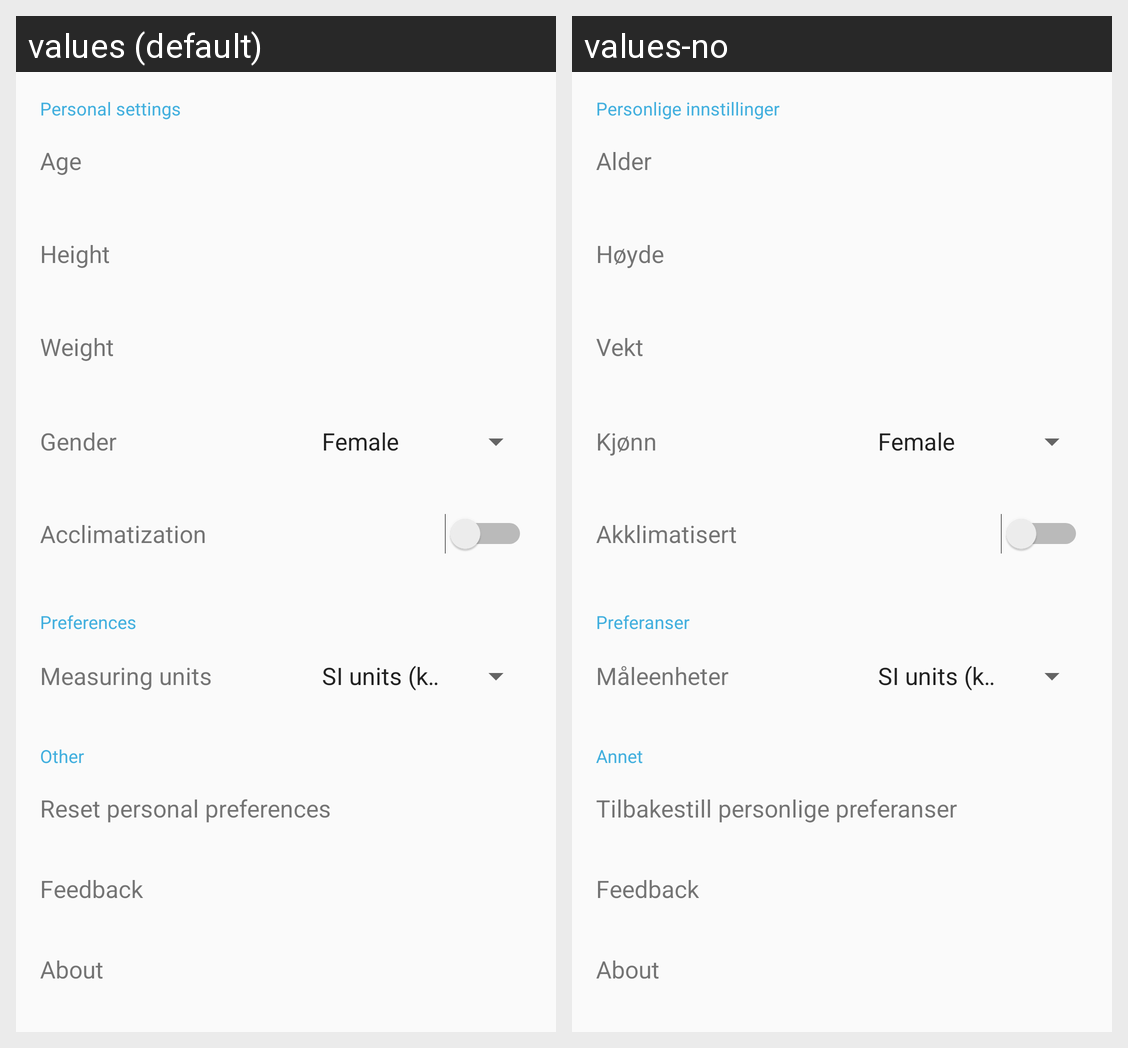

The same Android screen rendered under two of its app's locales, left to right. List the strings drawn on it with the default value and each locale's translation.
Android screen res/layout/settings_layout.xml rendered under 2 locales, left to right: values (default), values-no. Device: Nexus 5 (rendered at 1080×1920; each locale shown at half size, 540×960, under a caption strip naming it); theme AppTheme.NoActionBar.
Strings drawn on this screen, with the default value and each locale's value (text and hints the layout hard-codes, and strings that could not be matched under every locale, appear in the picture but are not listed):

Personal_Settings
  values: Personal settings
  values-no: Personlige innstillinger

Age
  values: Age
  values-no: Alder

Height
  values: Height
  values-no: Høyde

Weight
  values: Weight
  values-no: Vekt

Gender
  values: Gender
  values-no: Kjønn

Acclimatization
  values: Acclimatization
  values-no: Akklimatisert

Preferences
  values: Preferences
  values-no: Preferanser

measuring_units
  values: Measuring units
  values-no: Måleenheter

Other
  values: Other
  values-no: Annet

Reset
  values: Reset personal preferences
  values-no: Tilbakestill personlige preferanser

Feedback
  values: Feedback
  values-no: Feedback

About
  values: About
  values-no: About
